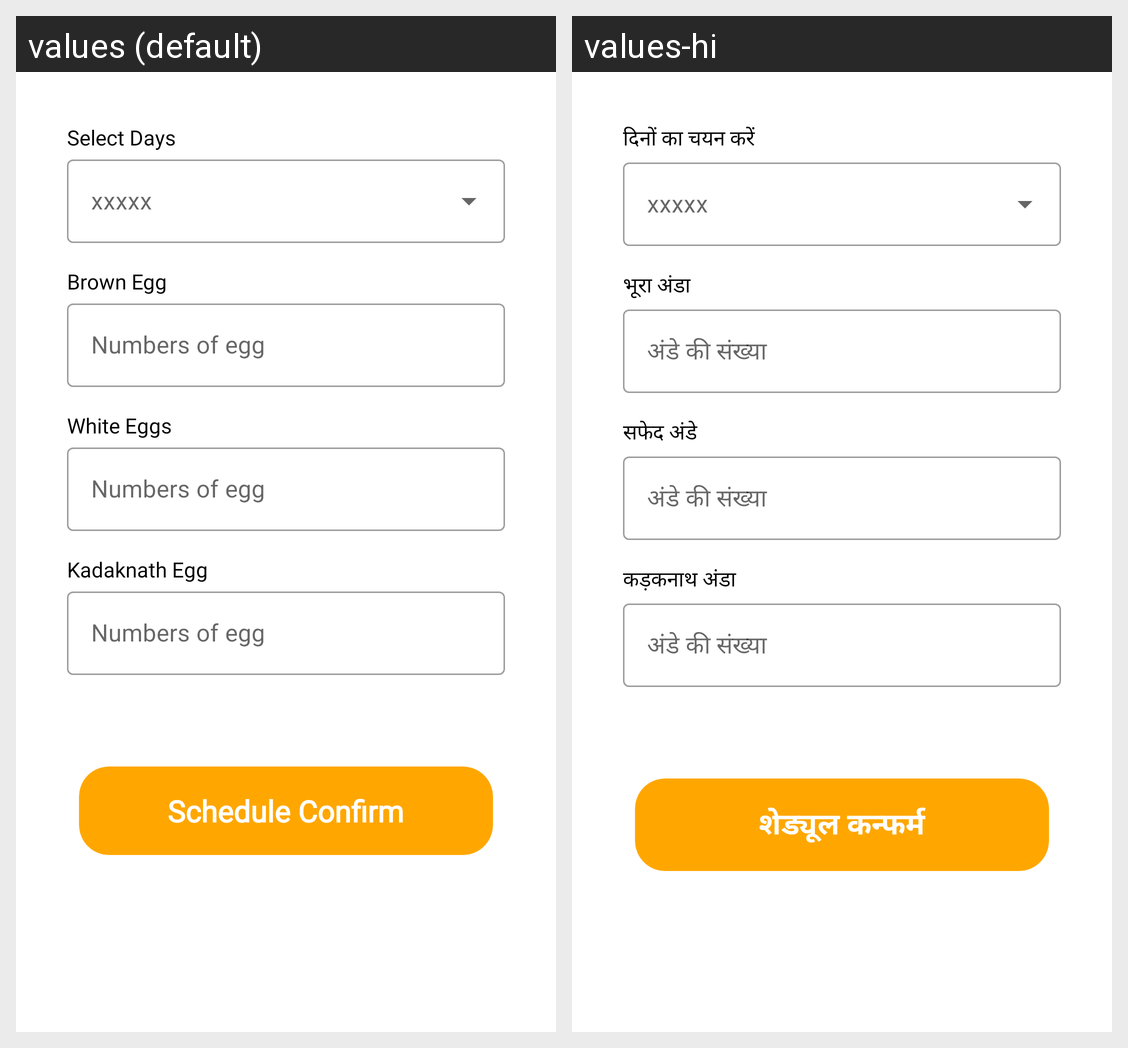

Locale-by-locale string values for the Android screen shown in this grid:
Android screen res/layout/fragment_schedule_detail.xml rendered under 2 locales, left to right: values (default), values-hi. Device: Nexus 5 (rendered at 1080×1920; each locale shown at half size, 540×960, under a caption strip naming it); theme Theme.Eggoz.
Strings drawn on this screen, with the default value and each locale's value (text and hints the layout hard-codes, and strings that could not be matched under every locale, appear in the picture but are not listed):

select_days
  values: Select Days
  values-hi: दिनों का चयन करें

brown_egg
  values: Brown Egg
  values-hi: भूरा अंडा

number_of_egg
  values: Numbers of egg
  values-hi: अंडे की संख्या

white_eggs
  values: White Eggs
  values-hi: सफेद अंडे

Kadaknath
  values: Kadaknath Egg
  values-hi: कड़कनाथ अंडा

ScheduleConfirm
  values: Schedule Confirm
  values-hi: शेड्यूल कन्फर्म
